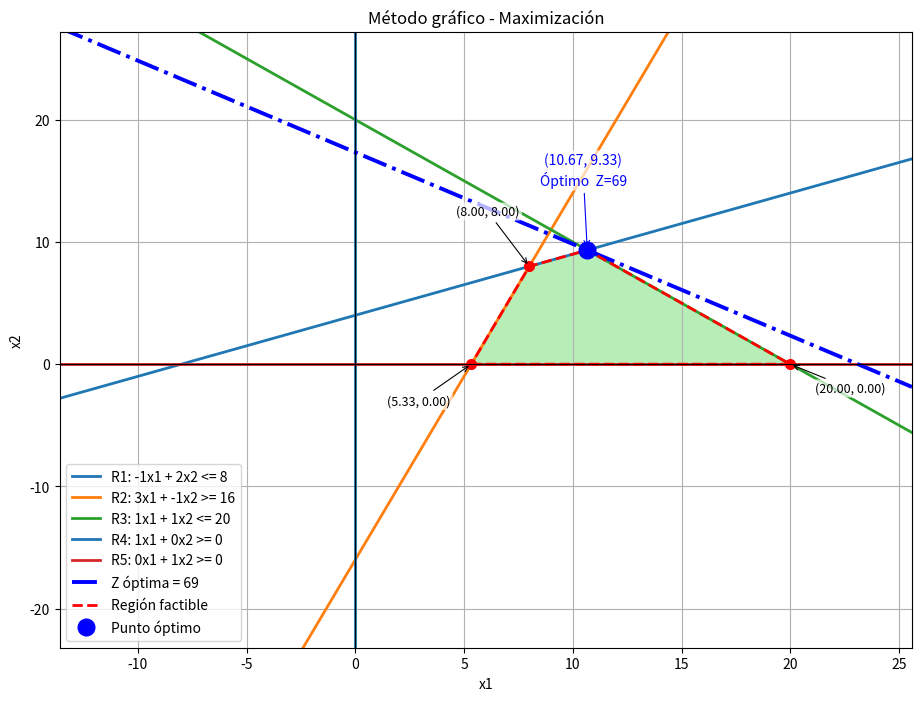

Write Python code to recreate this figure.
import numpy as np
import matplotlib.pyplot as plt

# =========================================================
# PARÁMETROS DEL PROBLEMA
# =========================================================

coef_objetivo = [3, 4]
tipo_optimizacion = "max"  # "max" para maximizar, "min" para minimizar
# cada restricciones  esta en formato a, b, c,  signo
restricciones = [
    [-1, 2, 8, "<="],    # x1 <= 4
    [3, -1, 16, ">="],   # 2x2 <= 12
    [1, 1, 20, "<="],   # 3x1 + 2x2 <= 18
    [1, 0, 0, ">="],    # x1 >= 0
    [0, 1, 0, ">="]     # x2 >= 0
]

holgura = 0.2  # Nos permite agregar un margen alrededor del grafico    
resolucion = 500

# =========================================================
# FUNCIONES
# =========================================================

def funcion_objetivo(punto, coef):
    x1, x2 = punto
    return coef[0] * x1 + coef[1] * x2


def es_factible(punto, restricciones):
    x1, x2 = punto  #Separamos los valores de los puntos a y b 

    for a, b, c, signo in restricciones:    #recorremos cada restriccion y aplicamos la formula 
        valor = a * x1 + b * x2

        if signo == "<=" and valor > c + 1e-6: # si el signo es <= el resultado de la formula no puede ser mayor que c
            return False
        elif signo == ">=" and valor < c - 1e-6: # si el signo es >= el resultado de la formula es menor que c 
            return False
        elif signo == "=" and abs(valor - c) > 1e-6: # si el signo es =, entonces estan practicamente igual
            return False

    return True


def ordenar_poligono(puntos):  #ordenamos los puntos del poligono para que quede en secuencia alrededor del centro 
    cx = sum(p[0] for p in puntos) / len(puntos) #promedio de coordenadas x 
    cy = sum(p[1] for p in puntos) / len(puntos) # promedio de coordenads y 
    return sorted(puntos, key=lambda p: np.arctan2(p[1] - cy, p[0] - cx))   #calculo el angulo  para poder ordenarlo alrededor de la region factible 


def quitar_duplicados(puntos, tolerancia=1e-6):  # quito los puntos que este repetidos en la intersecciones o sean casi iguales 
    unicos = [] # variable para almacenar los puntos 
    for p in puntos:
        repetido = False
        for q in unicos:
            if abs(p[0] - q[0]) < tolerancia and abs(p[1] - q[1]) < tolerancia:# si la diferencia es pequeña lo considero repetido
                repetido = True
                break
        if not repetido:  # si no esta repetido lo agrego a unicos 
            unicos.append(p)
    return unicos


def texto_restriccion(a, b, c, signo):  # lo uso para mostarlo por la terminal y en las leyendas de la grafica 
    return f"{a}x1 + {b}x2 {signo} {c}"


# =========================================================
# MOSTRAR DATOS DEL PROBLEMA
# =========================================================

print("FUNCIÓN OBJETIVO:")
accion = "Maximizar" if tipo_optimizacion == "max" else "Minimizar"
print(f"{accion} Z = {coef_objetivo[0]}*x1 + {coef_objetivo[1]}*x2")

print("\nRESTRICCIONES:")
for i, (a, b, c, signo) in enumerate(restricciones, start=1):
    print(f"R{i}: {texto_restriccion(a, b, c, signo)}")

# =========================================================
# CALCULAR INTERSECCIONES
# =========================================================

intersecciones = []

for i in range(len(restricciones)):
    for j in range(i + 1, len(restricciones)):
        a1, b1, c1, _ = restricciones[i]
        a2, b2, c2, _ = restricciones[j]

        D = a1 * b2 - a2 * b1   # Calculo la determinante 

        if abs(D) > 1e-9:  # Regla de cramer 
            x = (c1 * b2 - c2 * b1) / D
            y = (a1 * c2 - a2 * c1) / D
            intersecciones.append((x, y))

intersecciones = quitar_duplicados(intersecciones) # elimino intersecciones repetidas 

print("\nINTERSECCIONES:")  # Las muestras  por consola 
for p in intersecciones:
    print(f"({p[0]:.4f}, {p[1]:.4f})")

# =========================================================
# FILTRAR PUNTOS FACTIBLES
# =========================================================

puntos_factibles = [p for p in intersecciones if es_factible(p, restricciones)]

if es_factible((0, 0), restricciones): # agrego el origen manualmente porque puede pertenecer al region factible 
    puntos_factibles.append((0, 0))

puntos_factibles = quitar_duplicados(puntos_factibles) # elimino duplicados 

print("\nPUNTOS FACTIBLES:")  
for p in puntos_factibles:
    print(f"({p[0]:.4f}, {p[1]:.4f})")

# =========================================================
# ORDENAR VÉRTICES FACTIBLES
# =========================================================

if len(puntos_factibles) >= 3:  # si hay mas de 3 puntos los ordeno si no los dejo como estan, porque 3, es porque 
    puntos_ordenados = ordenar_poligono(puntos_factibles)
else:
    puntos_ordenados = puntos_factibles[:]

print("\nVÉRTICES FACTIBLES ORDENADOS:") # solo los muestro ordenados 
for p in puntos_ordenados:
    print(f"({p[0]:.4f}, {p[1]:.4f})")

# =========================================================
# EVALUAR FUNCIÓN OBJETIVO
# =========================================================

mejor_punto = None
mejor_valor = -float("inf") if tipo_optimizacion == "max" else float("inf")

print("\nEVALUACIÓN DE LA FUNCIÓN OBJETIVO:")
for p in puntos_factibles:
    z = funcion_objetivo(p, coef_objetivo)
    print(f"Punto ({p[0]:.4f}, {p[1]:.4f}) -> Z = {z:.2f}")

    if tipo_optimizacion == "max" and z > mejor_valor:
        mejor_valor = z
        mejor_punto = p
    elif tipo_optimizacion == "min" and z < mejor_valor:
        mejor_valor = z
        mejor_punto = p

print("\nSOLUCIÓN ÓPTIMA:")
print(f"Punto óptimo = ({mejor_punto[0]:.4f}, {mejor_punto[1]:.4f})")
etiqueta_valor = "máximo" if tipo_optimizacion == "max" else "mínimo"
print(f"Valor {etiqueta_valor} de Z = {mejor_valor:.2f}")

# =========================================================
# DEFINIR VENTANA DEL GRÁFICO
# =========================================================

todos_x = [p[0] for p in intersecciones] + [0, mejor_punto[0]] # creo coordenadas x
todos_y = [p[1] for p in intersecciones] + [0, mejor_punto[1]] #creo coordenadas y


# Calculo los valores de la ventana que se genera 
xmin = min(todos_x)
xmax = max(todos_x)
ymin = min(todos_y)
ymax = max(todos_y)
# si el tamaño del rango de x y y de la grafica
rango_x = xmax - xmin if xmax != xmin else 1
rango_y = ymax - ymin if ymax != ymin else 1
 # agregamos los valores de las holgura para verlo mejor 
xmin -= rango_x * holgura
xmax += rango_x * holgura
ymin -= rango_y * holgura
ymax += rango_y * holgura

# =========================================================
# CREAR MALLA PARA LA REGIÓN FACTIBLE
# =========================================================

xx, yy = np.meshgrid(  # meshgrid combina ambos 
    np.linspace(xmin, xmax, resolucion), #genero muchos valores para x 
    np.linspace(ymin, ymax, resolucion) # genero muchos valores para y 
)
# considero que todos los puntos son de la region factible 
region = np.ones_like(xx, dtype=bool)
  # Recorro y veo si cumple las restricciones o no 
for a, b, c, signo in restricciones:
    if signo == "<=":
        region &= (a * xx + b * yy <= c + 1e-6)
    elif signo == ">=":
        region &= (a * xx + b * yy >= c - 1e-6)
    elif signo == "=":
        region &= (np.abs(a * xx + b * yy - c) <= 1e-6)

# =========================================================
# GRAFICAR
# =========================================================

plt.figure(figsize=(11, 8)) # tamaño de la figura 

# Región factible
plt.contourf(xx, yy, region, levels=[0.5, 1], colors=["limegreen"], alpha=0.35)

# Valores de x para graficar líneas
x_vals = np.linspace(xmin, xmax, resolucion)

# Restricciones DIBUJO LAS RECTAS 
for i, (a, b, c, signo) in enumerate(restricciones, start=1):
    etiqueta = f"R{i}: {texto_restriccion(a, b, c, signo)}" 

    if abs(b) > 1e-9:
        y_vals = (c - a * x_vals) / b # veo como formar la recta  
        plt.plot(x_vals, y_vals, linewidth=2, label=etiqueta)
    else:
        x_recta = c / a # veo si la recta es vertical 
        plt.axvline(x=x_recta, linewidth=2, label=etiqueta)

# =========================================================
# FUNCIÓN OBJETIVO ÓPTIMA
# =========================================================

if abs(coef_objetivo[1]) > 1e-9:
    y_obj = (mejor_valor - coef_objetivo[0] * x_vals) / coef_objetivo[1]
    plt.plot(
        x_vals,
        y_obj,
        'b-.',
        linewidth=2.8,
        label=f"Z óptima = {mejor_valor:.0f}"
    )
        
# =========================================================
# DIBUJAR SOLO VÉRTICES FACTIBLES CON ETIQUETAS
# =========================================================

# Centroide del polígono para calcular dirección de cada etiqueta
cx = sum(p[0] for p in puntos_ordenados) / len(puntos_ordenados)
cy = sum(p[1] for p in puntos_ordenados) / len(puntos_ordenados)

OFFSET_PX = 48  # distancia en puntos desde el vértice

for p in puntos_ordenados:
    plt.plot(p[0], p[1], 'ro', markersize=7)

    # Si es el punto óptimo, su etiqueta la pone el bloque de abajo
    if abs(p[0] - mejor_punto[0]) < 1e-6 and abs(p[1] - mejor_punto[1]) < 1e-6:
        continue

    # Vector desde el centroide hacia el vértice (dirección "hacia afuera")
    vx = p[0] - cx
    vy = p[1] - cy
    norma = np.hypot(vx, vy)
    if norma > 1e-9:
        vx, vy = vx / norma, vy / norma
    else:
        vx, vy = 1.0, 0.0

    dx = int(vx * OFFSET_PX)
    dy = int(vy * OFFSET_PX)

    plt.annotate(
        f"({p[0]:.2f}, {p[1]:.2f})",
        (p[0], p[1]),
        textcoords="offset points",
        xytext=(dx, dy),
        fontsize=9,
        ha="center",
        bbox=dict(boxstyle="round,pad=0.2", fc="white", ec="none", alpha=0.7),
        arrowprops=dict(arrowstyle="->", linewidth=0.8)
    )

# =========================================================
# POLÍGONO FACTIBLE
# =========================================================
# marcamos el poligono factible en rojo 
if len(puntos_ordenados) >= 3:
    pol_x = [p[0] for p in puntos_ordenados] + [puntos_ordenados[0][0]]
    pol_y = [p[1] for p in puntos_ordenados] + [puntos_ordenados[0][1]]
    plt.plot(pol_x, pol_y, 'r--', linewidth=2, label="Región factible")

# =========================================================
# PUNTO ÓPTIMO
# =========================================================

plt.plot(mejor_punto[0], mejor_punto[1], 'bo', markersize=12, label="Punto óptimo")

# Etiqueta hacia afuera del centroide
vx_opt = mejor_punto[0] - cx
vy_opt = mejor_punto[1] - cy
norma_opt = np.hypot(vx_opt, vy_opt)
if norma_opt > 1e-9:
    vx_opt, vy_opt = vx_opt / norma_opt, vy_opt / norma_opt
else:
    vx_opt, vy_opt = 1.0, 0.0

plt.annotate(
    f"({mejor_punto[0]:.2f}, {mejor_punto[1]:.2f})\nÓptimo  Z={mejor_valor:.0f}",
    (mejor_punto[0], mejor_punto[1]),
    textcoords="offset points",
    xytext=(int(vx_opt * OFFSET_PX), int(vy_opt * OFFSET_PX)),
    fontsize=10,
    color="blue",
    ha="center",
    bbox=dict(boxstyle="round,pad=0.2", fc="white", ec="none", alpha=0.7),
    arrowprops=dict(arrowstyle="->", color="blue", linewidth=0.8)
)

# =========================================================
# DETALLES FINALES
# =========================================================

plt.axhline(0, color='black', linewidth=0.8)
plt.axvline(0, color='black', linewidth=0.8)
plt.xlim(xmin, xmax)
plt.ylim(ymin, ymax)
plt.grid(True)
plt.xlabel("x1")
plt.ylabel("x2")
plt.title(f"Método gráfico - {'Maximización' if tipo_optimizacion == 'max' else 'Minimización'}")
plt.legend()
plt.show()
